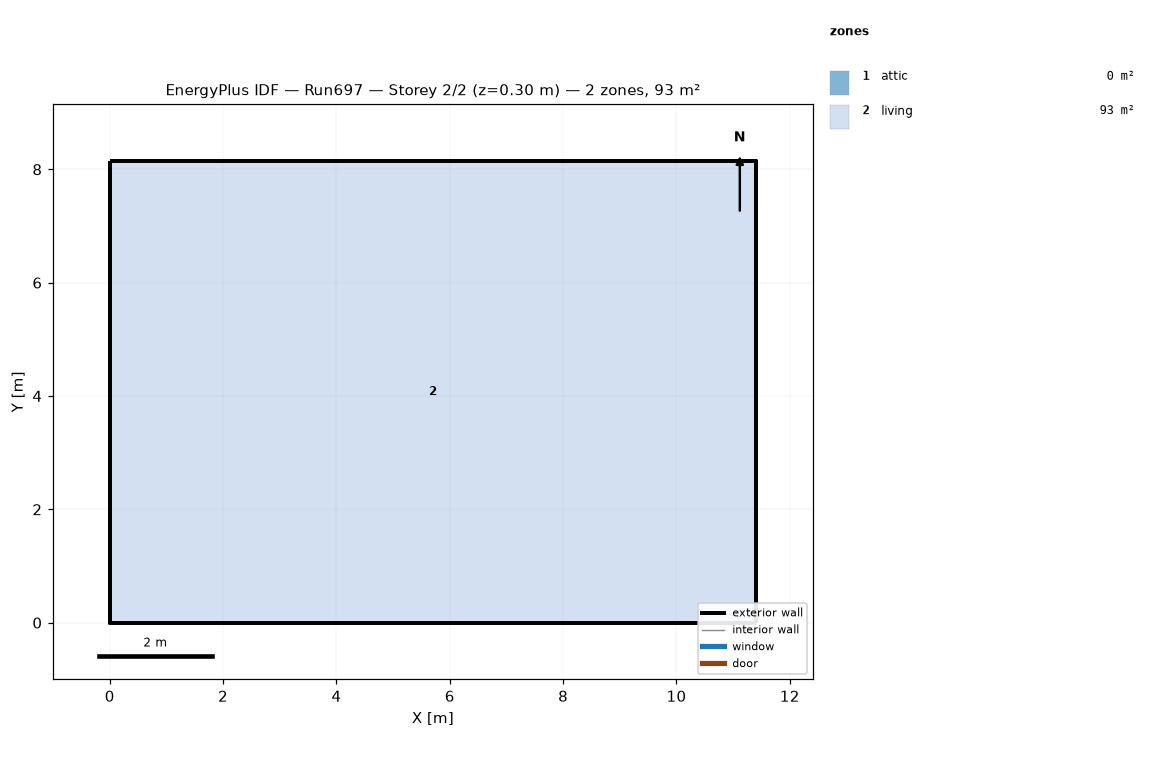
=== STOREY PLAN SPEC (per zone: floor XY polygon, exterior-wall plan segments, windows/doors) ===
zone 1: attic  (0.0 m²)
  exterior wall: (11.40, 0.00) – (11.40, 8.15) – (11.40, 4.07)  [12.2 m]
  exterior wall: (0.00, 8.15) – (0.00, 0.00) – (0.00, 4.07)  [12.2 m]
zone 2: living  (92.9 m²)
  floor: (0.00, 0.00) (0.00, 8.15) (11.40, 8.15) (11.40, 0.00)
  exterior wall: (0.00, 0.00) – (11.40, 0.00)  [11.4 m]
  exterior wall: (11.40, 0.00) – (11.40, 8.15)  [8.1 m]
  exterior wall: (11.40, 8.15) – (0.00, 8.15)  [11.4 m]
  exterior wall: (0.00, 8.15) – (0.00, 0.00)  [8.1 m]

=== DERIVED (storey summary) ===
Building: Run697
Storey: 2 of 2  (floor level z = 0.30 m)
Storey gross floor area: 92.9 m²
Zones on this storey: 2
  - attic: floor 0.0 m²; exterior wall 24.4 m (11.2 m²); WWR 0.0%
  - living: floor 92.9 m²; exterior wall 39.1 m (286.0 m²); WWR 0.0%
Zone adjacency: (none detected)